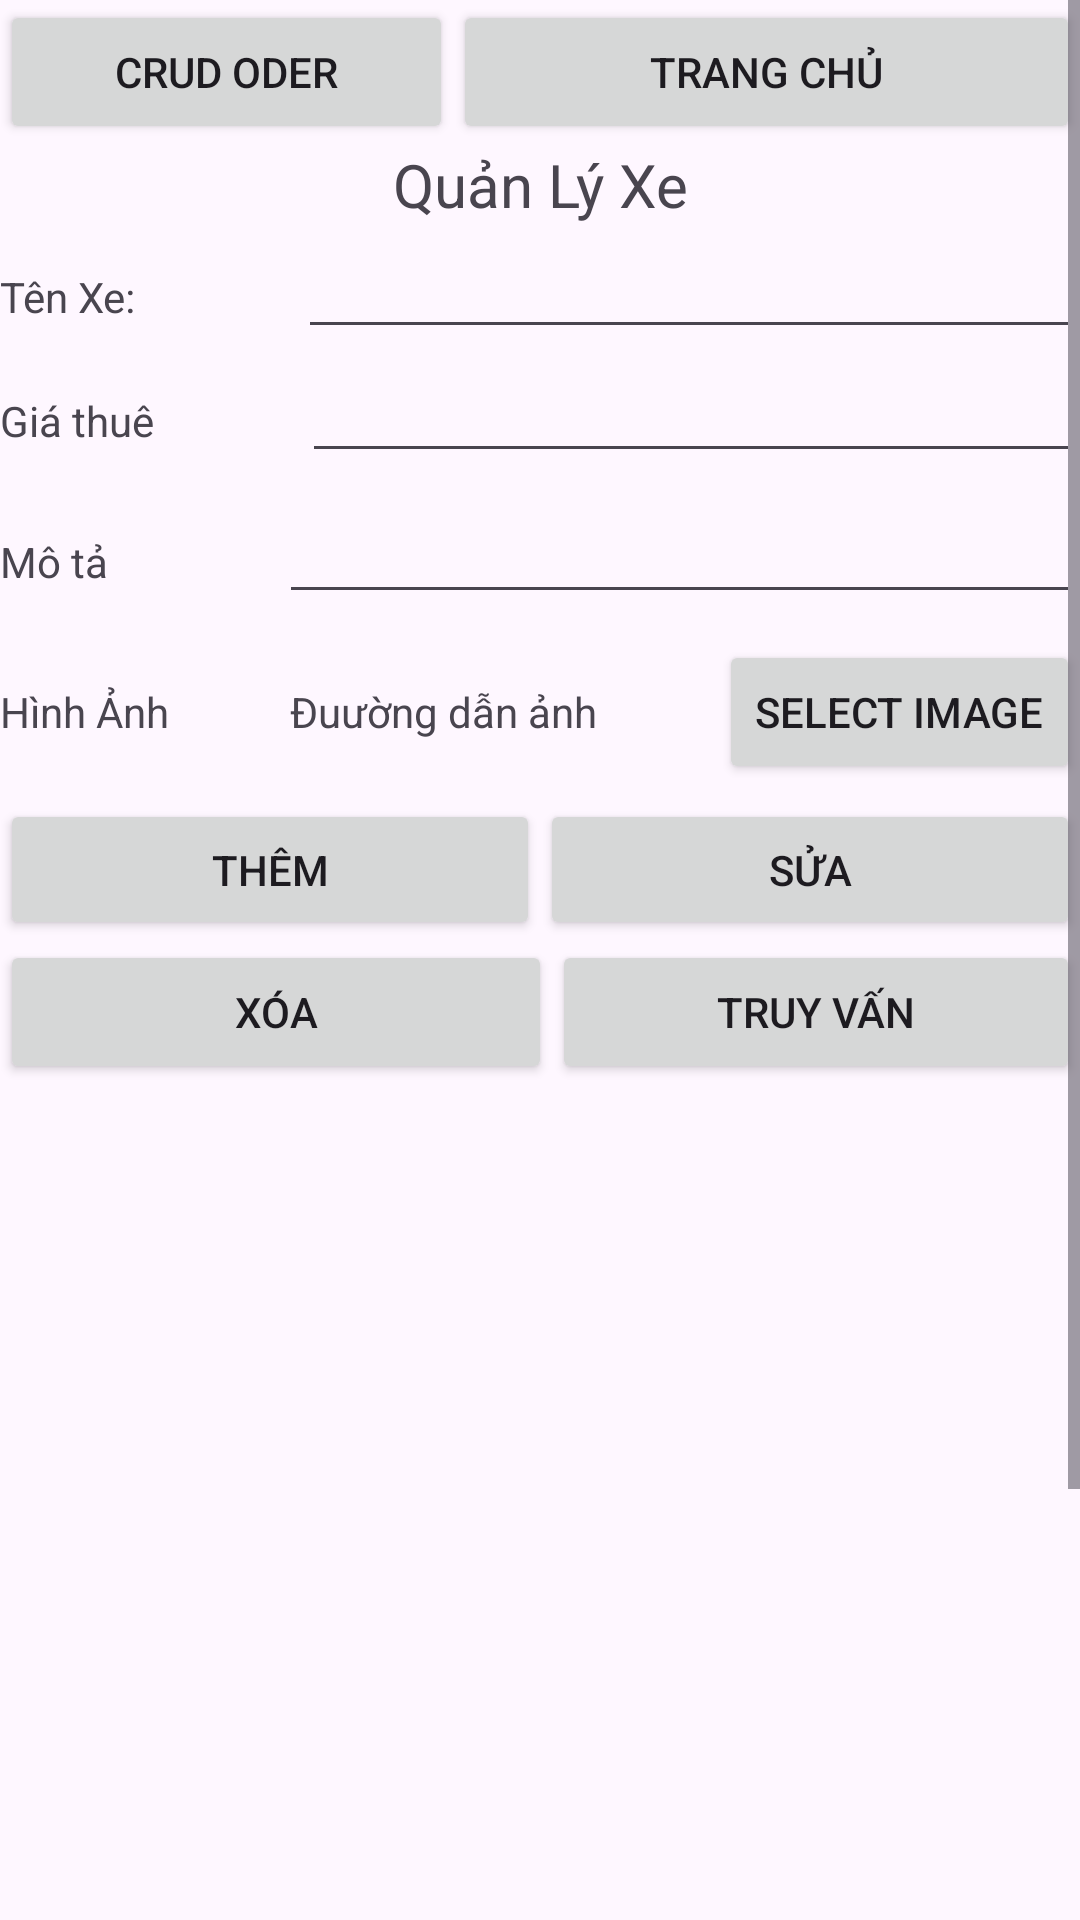

Android layout source for this screen:
<!-- AndroidManifest.xml: application theme Theme.Quan_ly_thue_Xe_lamlai -->
<!-- res/layout/activity_main.xml -->
<?xml version="1.0" encoding="utf-8"?>
<androidx.constraintlayout.widget.ConstraintLayout xmlns:android="http://schemas.android.com/apk/res/android"
    xmlns:app="http://schemas.android.com/apk/res-auto"
    xmlns:tools="http://schemas.android.com/tools"
    android:id="@+id/main"
    android:layout_width="match_parent"
    android:layout_height="match_parent"
    tools:context=".MainActivity">

    <ScrollView
        android:layout_width="match_parent"
        android:layout_height="match_parent">

        <LinearLayout
            android:layout_width="match_parent"
            android:layout_height="wrap_content"
            android:orientation="vertical">

            <LinearLayout
                android:layout_width="match_parent"
                android:layout_height="match_parent"
                android:orientation="horizontal">

                <Button
                    android:id="@+id/btnoder"
                    android:layout_width="388dp"
                    android:layout_height="wrap_content"
                    android:layout_weight="1"
                    android:text="CRUD Oder" />

                <Button
                    android:id="@+id/btntrangchu"
                    android:layout_width="209dp"
                    android:layout_height="wrap_content"
                    android:text="Trang Chủ" />

            </LinearLayout>

            <TextView
                android:id="@+id/textView"
                android:layout_width="match_parent"
                android:layout_height="wrap_content"
                android:text="Quản Lý Xe"
                android:textAlignment="center"
                android:textSize="20sp" />

            <LinearLayout
                android:layout_width="match_parent"
                android:layout_height="wrap_content"
                android:orientation="horizontal">

                <TextView
                    android:id="@+id/textView2"
                    android:layout_width="wrap_content"
                    android:layout_height="wrap_content"
                    android:layout_weight="1"
                    android:text="Tên Xe: " />

                <EditText
                    android:id="@+id/editname"
                    android:layout_width="wrap_content"
                    android:layout_height="wrap_content"
                    android:layout_weight="1"
                    android:ems="10"
                    android:inputType="text" />
            </LinearLayout>

            <LinearLayout
                android:layout_width="match_parent"
                android:layout_height="47dp"
                android:orientation="horizontal">

                <TextView
                    android:id="@+id/textView3"
                    android:layout_width="wrap_content"
                    android:layout_height="wrap_content"
                    android:layout_weight="1"
                    android:text="Giá thuê" />

                <EditText
                    android:id="@+id/editprice"
                    android:layout_width="wrap_content"
                    android:layout_height="wrap_content"
                    android:layout_weight="1"
                    android:ems="10"
                    android:inputType="text" />
            </LinearLayout>

            <LinearLayout
                android:layout_width="match_parent"
                android:layout_height="50dp"
                android:orientation="horizontal">

                <TextView
                    android:id="@+id/textView4"
                    android:layout_width="wrap_content"
                    android:layout_height="wrap_content"
                    android:layout_weight="1"
                    android:text="Mô tả" />

                <EditText
                    android:id="@+id/editdescription"
                    android:layout_width="wrap_content"
                    android:layout_height="wrap_content"
                    android:layout_weight="1"
                    android:ems="10"
                    android:inputType="text" />
            </LinearLayout>

            <LinearLayout
                android:layout_width="match_parent"
                android:layout_height="53dp"
                android:orientation="horizontal">

                <TextView
                    android:id="@+id/textView5"
                    android:layout_width="wrap_content"
                    android:layout_height="wrap_content"
                    android:layout_weight="1"
                    android:text="Hình Ảnh" />

                <TextView
                    android:id="@+id/txtimg"
                    android:layout_width="wrap_content"
                    android:layout_height="wrap_content"
                    android:layout_weight="1"
                    android:text="Đuường dẫn ảnh" />

                <Button
                    android:id="@+id/buttonSelectImage"
                    android:layout_width="wrap_content"
                    android:layout_height="wrap_content"
                    android:text="Select Image" />

            </LinearLayout>

            <LinearLayout
                android:layout_width="match_parent"
                android:layout_height="47dp"
                android:orientation="horizontal">

                <Button
                    android:id="@+id/btninsert"
                    android:layout_width="wrap_content"
                    android:layout_height="wrap_content"
                    android:layout_weight="1"
                    android:text="Thêm" />

                <Button
                    android:id="@+id/btnupdate"
                    android:layout_width="wrap_content"
                    android:layout_height="wrap_content"
                    android:layout_weight="1"
                    android:text="Sửa" />
            </LinearLayout>

            <LinearLayout
                android:layout_width="match_parent"
                android:layout_height="wrap_content"
                android:orientation="horizontal">

                <Button
                    android:id="@+id/btndelete"
                    android:layout_width="wrap_content"
                    android:layout_height="wrap_content"
                    android:layout_weight="1"
                    android:text="Xóa" />

                <Button
                    android:id="@+id/btnquery"
                    android:layout_width="80dp"
                    android:layout_height="wrap_content"
                    android:layout_weight="1"
                    android:text="Truy vấn" />
            </LinearLayout>

            <ListView
                android:id="@+id/lv"
                android:layout_width="match_parent"
                android:layout_height="416dp" />

            <Button
                android:id="@+id/button2"
                android:layout_width="match_parent"
                android:layout_height="wrap_content"
                android:text="Button" />
        </LinearLayout>
    </ScrollView>

</androidx.constraintlayout.widget.ConstraintLayout>
<!-- resources referenced by this layout -->
<resources>
  <style name="Theme.Quan_ly_thue_Xe_lamlai" parent="Base.Theme.Quan_ly_thue_Xe_lamlai" />
  <style name="Base.Theme.Quan_ly_thue_Xe_lamlai" parent="Theme.Material3.DayNight.NoActionBar">
          
          
      </style>
</resources>
